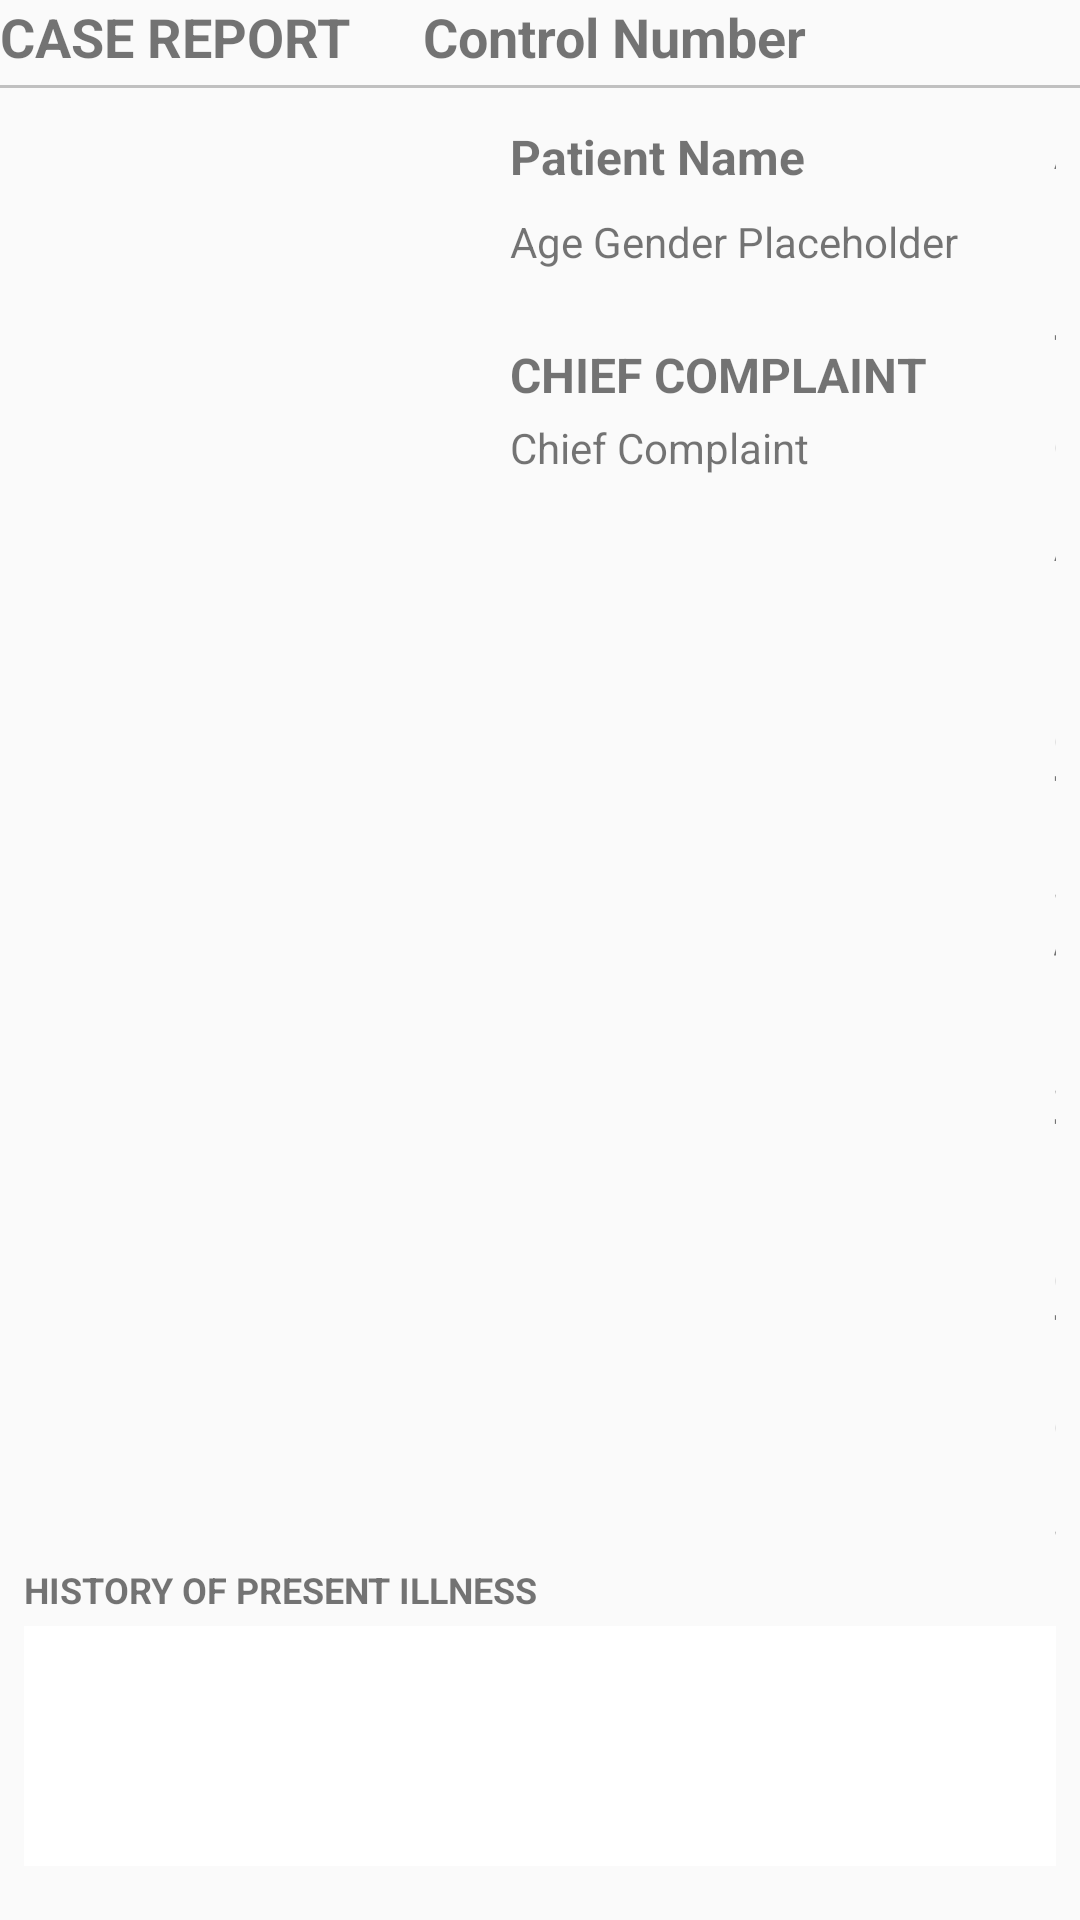

Layout XML and referenced resources for this Android screen:
<!-- AndroidManifest.xml: application theme AppTheme -->
<!-- res/layout/fragment_view_updated_case_record.xml -->
<LinearLayout xmlns:android="http://schemas.android.com/apk/res/android"
    xmlns:tools="http://schemas.android.com/tools"
    android:layout_width="550dp"
    android:layout_height="match_parent"
    android:orientation="vertical"
    tools:context=".DetailsFragment">


    <LinearLayout
        android:layout_width="match_parent"
        android:layout_height="wrap_content"
        android:orientation="horizontal">

        <TextView
            android:layout_width="wrap_content"
            android:layout_height="wrap_content"
            android:text="@string/case_report"
            android:textSize="18sp"
            android:textStyle="bold"
            />

        <TextView
            android:id="@+id/detail_control_number"
            android:layout_width="wrap_content"
            android:layout_height="wrap_content"
            android:text="@string/control_number_placeholder"
            android:textSize="18sp"
            android:textStyle="bold"
            android:layout_marginLeft="24dp"
            />

    </LinearLayout>

    <View
        android:layout_width="match_parent"
        android:layout_height="1dp"
        android:background="#c0c0c0"
        android:layout_marginTop="4dp"
        android:layout_marginBottom="4dp"
        />

    <LinearLayout
        android:layout_width="match_parent"
        android:layout_height="wrap_content"
        android:orientation="vertical"
        android:padding="8dp">

        <RelativeLayout
            android:layout_width="match_parent"
            android:layout_height="wrap_content">

            <ImageView
                android:id="@+id/detail_picture_display"
                android:layout_width="150dp"
                android:layout_height="150dp"
                android:src="@drawable/profile_picture_placeholder"
                android:contentDescription="@string/patient_profile_image"
                android:layout_alignParentTop="true"
                android:layout_alignParentLeft="true"
                android:layout_alignParentStart="true"
                />

            <LinearLayout
                android:id="@+id/info_box"
                android:layout_width="wrap_content"
                android:layout_height="wrap_content"
                android:orientation="vertical"
                android:layout_marginStart="12dp"
                android:layout_toEndOf="@id/detail_picture_display"
                >

                <TextView
                    android:id="@+id/detail_patient_name"
                    android:layout_width="wrap_content"
                    android:layout_height="wrap_content"
                    android:text="@string/patient_name_placeholder"
                    android:textSize="16sp"
                    android:textStyle="bold"
                    />

                <TextView
                    android:id="@+id/detail_age_gender"
                    android:layout_width="wrap_content"
                    android:layout_height="wrap_content"
                    android:text="@string/age_gender_placeholder"
                    android:layout_marginTop="8dp"
                    android:textSize="14sp"/>

                <TextView
                    android:layout_width="match_parent"
                    android:layout_height="wrap_content"
                    android:layout_marginTop="24dp"
                    android:text="@string/chief_complaint_placeholder"
                    android:textSize="16sp"
                    android:textAllCaps="true"
                    android:textStyle="bold"/>

                <TextView
                    android:id="@+id/detail_chief_complaint"
                    android:layout_width="match_parent"
                    android:layout_height="wrap_content"
                    android:text="@string/chief_complaint_placeholder"
                    android:textSize="14sp"
                    android:layout_marginTop="4dp"/>

            </LinearLayout>

            <LinearLayout
                android:layout_width="wrap_content"
                android:layout_height="wrap_content"
                android:layout_toEndOf="@id/info_box"
                android:layout_marginStart="32dp">

                <TextView
                    android:layout_width="wrap_content"
                    android:layout_height="wrap_content"
                    android:textSize="14sp"
                    android:text="@string/additional_notes_instructions"
                    android:textAllCaps="true"
                    android:textStyle="bold" />

                <TextView
                    android:id="@+id/detail_instruction"
                    android:layout_width="wrap_content"
                    android:layout_height="wrap_content"
                    android:text=""
                    android:textSize="12sp"/>

            </LinearLayout>


        </RelativeLayout>


        <TextView
            android:layout_width="match_parent"
            android:layout_height="wrap_content"
            android:text="@string/history_of_present_illness"
            android:textAllCaps="true"
            android:textSize="12sp"
            android:layout_marginTop="4dp"
            android:textStyle="bold"/>

        <View
            android:id="@+id/detail_hpi_media_player"
            android:layout_width="520dp"
            android:layout_height="80dp"
            android:background="@color/cardBackground"
            android:layout_marginTop="4dp"/>

        <Button
            android:id="@+id/detail_view_case_btn"
            android:layout_width="match_parent"
            android:layout_height="wrap_content"
            android:text="@string/view_updated_case_record_button_text"
            android:textSize="12sp"
            android:background="@color/greenButton"
            android:textColor="@color/cardBackground"
            android:layout_marginTop="30dp"
            />


    </LinearLayout>




</LinearLayout>
<!-- resources referenced by this layout -->
<resources>
  <color name="cardBackground">#FFF</color>
  <color name="greenButton">#7EA568</color>
  <string name="additional_notes_instructions">Additional Notes/Instructions</string>
  <string name="age_gender_placeholder">Age Gender Placeholder</string>
  <string name="case_report">CASE REPORT</string>
  <string name="chief_complaint_placeholder">Chief Complaint</string>
  <string name="control_number_placeholder">Control Number</string>
  <string name="history_of_present_illness">History of Present Illness</string>
  <string name="patient_name_placeholder">Patient Name</string>
  <string name="patient_profile_image">Patient Profile Image</string>
  <string name="view_updated_case_record_button_text">View Updated Case Record</string>
  <style name="AppTheme" parent="Theme.AppCompat.Light.NoActionBar">
          
          <item name="colorPrimary">@color/colorPrimary</item>
          <item name="colorPrimaryDark">@color/colorPrimaryDark</item>
          <item name="colorAccent">@color/colorAccent</item>
  
      </style>
  <color name="colorPrimary">#3F51B5</color>
  <color name="colorPrimaryDark">#303F9F</color>
  <color name="colorAccent">#607D8B</color>
</resources>
